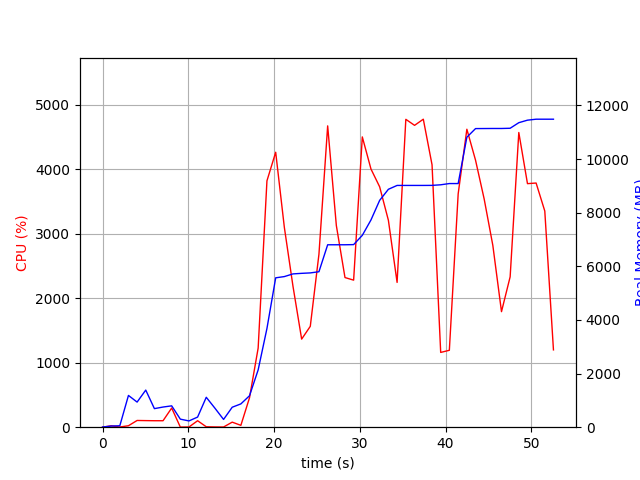

Values plotted in this chart, from the file beside it:
elapsed_time, nproc, cpu, mem_real, mem_virtual
3.9577484130859375e-05, 1, 0.0, 6.68, 3185
1.006, 2, 21.9, 42.68, 147.1
2.014, 2, 3.0, 53.92, 157.2
3.021, 9, 22.8, 1185, 4925
4.03, 5, 104.2, 936.9, 3578
5.039, 8, 102.1, 1385, 4970
6.047, 4, 100.3, 692.6, 2738
7.055, 3, 100.2, 751.8, 2848
8.062, 4, 296.8, 796.5, 3529
9.07, 3, 2.0, 300.4, 2276
10.08, 3, 3.0, 234, 2224
11.09, 3, 100.1, 378.3, 2344
12.09, 8, 6.9, 1116, 4333
13.1, 7, 4.0, 709.6, 3704
14.11, 3, 3.0, 289.7, 2277
15.12, 1, 78.3, 745, 1688
16.13, 1, 28.8, 868.8, 5089
17.14, 1, 456.1, 1173, 7169
18.15, 1, 1226, 2137, 7313
19.17, 1, 3817, 3682, 9386
20.19, 1, 4260, 5571, 10531
21.2, 1, 3097, 5618, 10531
22.21, 1, 2183, 5718, 10531
23.22, 1, 1365, 5738, 10627
24.23, 1, 1563, 5754, 10627
25.23, 1, 2680, 5799, 10627
26.25, 1, 4669, 6804, 11755
27.26, 1, 3124, 6804, 11755
28.27, 1, 2319, 6804, 11755
29.28, 1, 2279, 6810, 11755
30.29, 1, 4498, 7156, 11967
31.3, 1, 4000, 7730, 13503
32.31, 1, 3725, 8460, 13503
33.33, 1, 3206, 8873, 13503
34.35, 1, 2243, 9017, 13503
35.37, 1, 4770, 9017, 13503
36.39, 1, 4677, 9017, 13503
37.41, 1, 4772, 9017, 13503
38.42, 1, 4066, 9019, 13503
39.43, 1, 1159, 9041, 13503
40.44, 1, 1192, 9087, 13615
41.47, 1, 3616, 9087, 13615
42.48, 1, 4617, 10815, 15443
43.5, 1, 4137, 11137, 15443
44.5, 1, 3536, 11139, 15443
45.51, 1, 2817, 11141, 15443
46.52, 1, 1790, 11141, 15443
47.53, 1, 2330, 11149, 15443
48.54, 1, 4566, 11357, 15677
49.55, 1, 3774, 11451, 15677
50.56, 1, 3783, 11487, 15677
51.57, 1, 3350, 11487, 15677
52.58, 1, 1198, 11487, 15677
